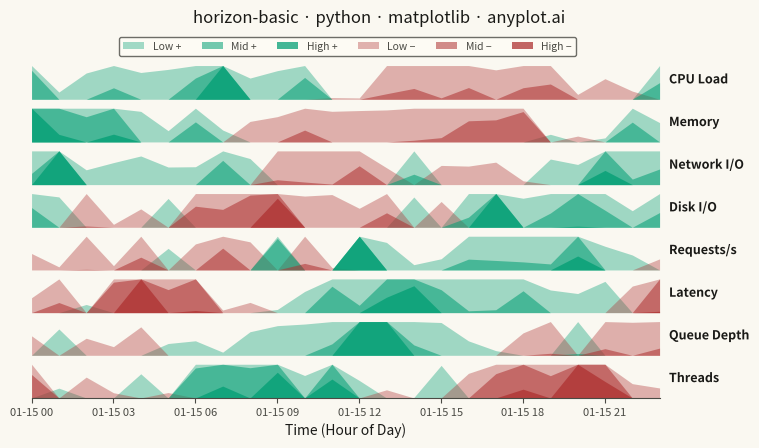

Python code for this plot:
"""anyplot.ai
horizon-basic: Horizon Chart
Library: matplotlib 3.10.9 | Python 3.13.13
Quality: 91/100 | Updated: 2026-08-18
"""

import os

import matplotlib.colors as mcolors
import matplotlib.patheffects as pe
import matplotlib.pyplot as plt
import numpy as np
import pandas as pd


# Theme tokens
THEME = os.getenv("ANYPLOT_THEME", "light")
PAGE_BG = "#FAF8F1" if THEME == "light" else "#1A1A17"
ELEVATED_BG = "#FFFDF6" if THEME == "light" else "#242420"
INK = "#1A1A17" if THEME == "light" else "#F0EFE8"
INK_SOFT = "#4A4A44" if THEME == "light" else "#B8B7B0"

# Data - 8 server metrics over 24 hours with pronounced daily cycles + spikes
np.random.seed(42)
hours = pd.date_range("2024-01-15", periods=24, freq="h")

series_names = ["CPU Load", "Memory", "Network I/O", "Disk I/O", "Requests/s", "Latency", "Queue Depth", "Threads"]
n_series = len(series_names)
n_points = len(hours)

data = {}
for i, name in enumerate(series_names):
    base = np.sin(np.linspace(0, 2 * np.pi, n_points) + i * np.pi / 4) * 0.5
    noise = np.random.randn(n_points) * 0.2
    spikes = np.zeros(n_points)
    if i % 2 == 0:
        spike_idx = np.random.choice(n_points, 4, replace=False)
        spikes[spike_idx] = np.random.uniform(0.7, 1.2, 4) * (1 if np.random.random() > 0.3 else -1)
    data[name] = np.clip(base + noise + spikes, -1.5, 1.5)

# Horizon chart parameters - 3 mirrored bands, intensity increases with magnitude.
# Imprint green for positive load, Imprint red for negative (matches the
# domain convention of "elevated load" reading as the warmer/alarming hue).
n_bands = 3
pos_base = mcolors.to_rgb("#009E73")
neg_base = mcolors.to_rgb("#AE3030")
# Custom normalizer maps band index -> fill alpha, replacing a hand-tuned
# arithmetic ladder with a reusable, principled intensity ramp.
band_norm = mcolors.Normalize(vmin=-0.6, vmax=n_bands - 0.4)


def band_alpha(band_idx):
    return 0.25 + 0.60 * band_norm(band_idx)


# Canvas - landscape 3200x1800 (figsize x dpi), hard contract, never deviate
fig, axes = plt.subplots(n_series, 1, figsize=(8, 4.5), dpi=400, sharex=True, facecolor=PAGE_BG)
fig.subplots_adjust(hspace=0.10, top=0.865, bottom=0.115, left=0.065, right=0.85)

for idx, (name, values) in enumerate(data.items()):
    ax = axes[idx]
    ax.set_facecolor(PAGE_BG)

    max_abs = max(abs(values.min()), abs(values.max()), 0.01)
    normalized = values / max_abs
    band_edges = np.linspace(0, 1, n_bands + 1)

    for band_idx in range(n_bands):
        lower, upper = band_edges[band_idx], band_edges[band_idx + 1]
        alpha = band_alpha(band_idx)

        pos_folded = np.clip(np.clip(normalized, 0, None) - lower, 0, upper - lower)
        ax.fill_between(hours, 0, pos_folded, color=(*pos_base, alpha), linewidth=0)

        neg_folded = np.clip(np.clip(-normalized, 0, None) - lower, 0, upper - lower)
        ax.fill_between(hours, 0, neg_folded, color=(*neg_base, alpha), linewidth=0)

    ax.set_ylim(0, 1 / n_bands + 0.05)
    ax.set_xlim(hours[0], hours[-1])
    ax.set_yticks([])

    # Series label with a background-matched stroke so it stays legible
    # even where it sits directly above a high-intensity band.
    ax.text(
        1.015,
        0.5,
        name,
        transform=ax.transAxes,
        fontsize=9,
        fontweight="bold",
        va="center",
        ha="left",
        color=INK,
        path_effects=[pe.withStroke(linewidth=2, foreground=PAGE_BG)],
    )

    ax.spines["top"].set_visible(False)
    ax.spines["right"].set_visible(False)
    ax.spines["left"].set_visible(False)

    if idx < n_series - 1:
        ax.spines["bottom"].set_visible(False)
        ax.tick_params(axis="x", length=0)
    else:
        ax.spines["bottom"].set_color(INK_SOFT)
        ax.tick_params(axis="x", labelsize=8, colors=INK_SOFT, labelcolor=INK_SOFT)

# Configure x-axis on bottom subplot
axes[-1].set_xlabel("Time (Hour of Day)", fontsize=10, color=INK)

# Title
fig.suptitle("horizon-basic · python · matplotlib · anyplot.ai", fontsize=12, fontweight="medium", y=0.978, color=INK)

# Legend for bands with theme-aware colors
legend_elements = [
    plt.Rectangle((0, 0), 1, 1, facecolor=(*pos_base, band_alpha(i)), label=lbl)
    for i, lbl in enumerate(["Low +", "Mid +", "High +"])
] + [
    plt.Rectangle((0, 0), 1, 1, facecolor=(*neg_base, band_alpha(i)), label=lbl)
    for i, lbl in enumerate(["Low −", "Mid −", "High −"])
]
leg = fig.legend(
    handles=legend_elements,
    loc="upper center",
    ncol=6,
    fontsize=7.5,
    frameon=True,
    bbox_to_anchor=(0.46, 0.928),
    facecolor=ELEVATED_BG,
    edgecolor=INK_SOFT,
)
plt.setp(leg.get_texts(), color=INK_SOFT)

# bbox_inches MUST stay default (None) - "tight" silently crops the 3200x1800 canvas
plt.savefig(f"plot-{THEME}.png", dpi=400, facecolor=PAGE_BG)
